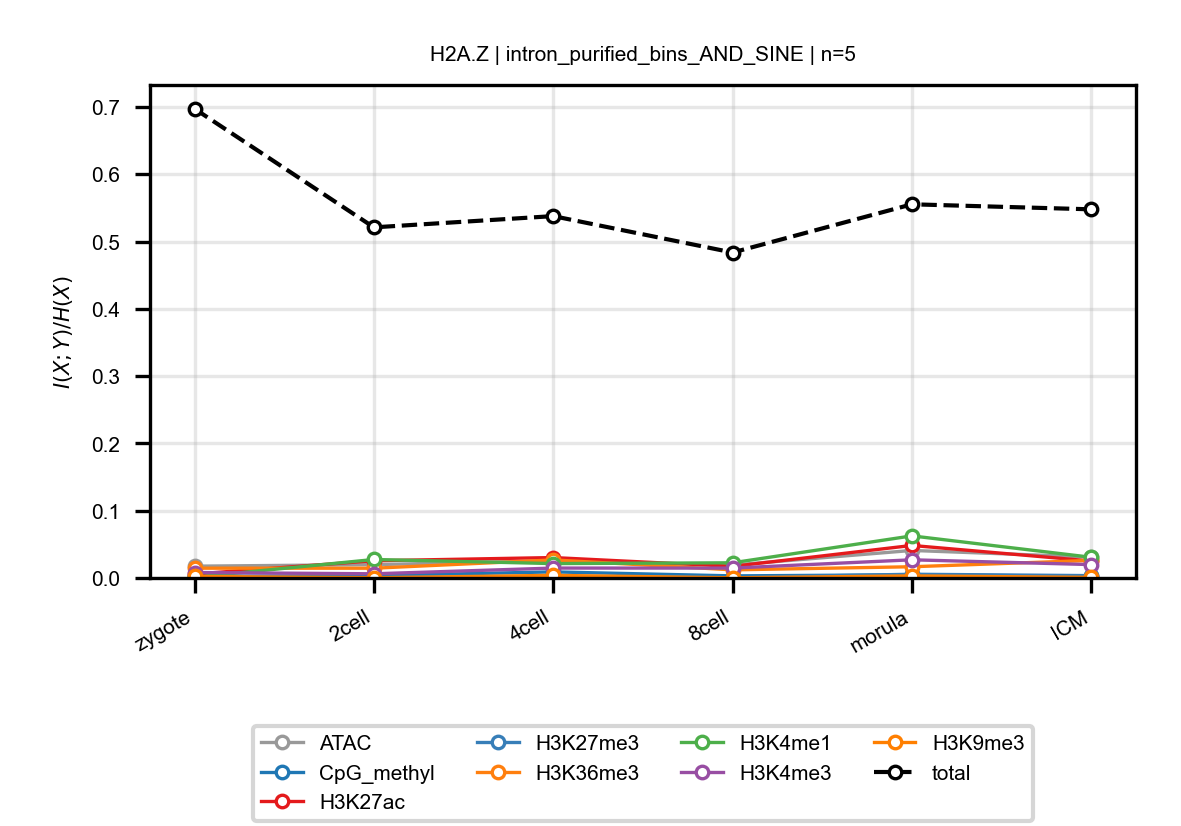

Source data for this figure (header and first rows):
anchor, target, n_bins, stage, block, normalized_mi
H2A.Z, ATAC, 5, zygote, intron_purified_bins_AND_SINE, 0.01754
H2A.Z, ATAC, 5, 2cell, intron_purified_bins_AND_SINE, 0.01984
H2A.Z, ATAC, 5, 4cell, intron_purified_bins_AND_SINE, 0.02547
H2A.Z, ATAC, 5, 8cell, intron_purified_bins_AND_SINE, 0.01913
H2A.Z, ATAC, 5, morula, intron_purified_bins_AND_SINE, 0.04091
H2A.Z, ATAC, 5, ICM, intron_purified_bins_AND_SINE, 0.03108
H2A.Z, CpG_methyl, 5, zygote, intron_purified_bins_AND_SINE, 0.002358
H2A.Z, CpG_methyl, 5, 2cell, intron_purified_bins_AND_SINE, 0.003552
H2A.Z, CpG_methyl, 5, 4cell, intron_purified_bins_AND_SINE, 0.009026
H2A.Z, CpG_methyl, 5, 8cell, intron_purified_bins_AND_SINE, 0.003109
H2A.Z, CpG_methyl, 5, morula, intron_purified_bins_AND_SINE, 0.004738
H2A.Z, CpG_methyl, 5, ICM, intron_purified_bins_AND_SINE, 0.002457
H2A.Z, H3K27ac, 5, zygote, intron_purified_bins_AND_SINE, 0.00586
H2A.Z, H3K27ac, 5, 2cell, intron_purified_bins_AND_SINE, 0.02558
H2A.Z, H3K27ac, 5, 4cell, intron_purified_bins_AND_SINE, 0.03034
H2A.Z, H3K27ac, 5, 8cell, intron_purified_bins_AND_SINE, 0.01722
H2A.Z, H3K27ac, 5, morula, intron_purified_bins_AND_SINE, 0.04834
H2A.Z, H3K27ac, 5, ICM, intron_purified_bins_AND_SINE, 0.0252
H2A.Z, H3K27me3, 5, zygote, intron_purified_bins_AND_SINE, 0.00136
H2A.Z, H3K27me3, 5, 2cell, intron_purified_bins_AND_SINE, 0.0009169
H2A.Z, H3K27me3, 5, 4cell, intron_purified_bins_AND_SINE, 0.001595
H2A.Z, H3K27me3, 5, 8cell, intron_purified_bins_AND_SINE, 0.000582
H2A.Z, H3K27me3, 5, morula, intron_purified_bins_AND_SINE, 0.005544
H2A.Z, H3K27me3, 5, ICM, intron_purified_bins_AND_SINE, 0.003489
H2A.Z, H3K36me3, 5, zygote, intron_purified_bins_AND_SINE, 0.01453
H2A.Z, H3K36me3, 5, 2cell, intron_purified_bins_AND_SINE, 0.01449
H2A.Z, H3K36me3, 5, 4cell, intron_purified_bins_AND_SINE, 0.02684
H2A.Z, H3K36me3, 5, 8cell, intron_purified_bins_AND_SINE, 0.01205
H2A.Z, H3K36me3, 5, morula, intron_purified_bins_AND_SINE, 0.01667
H2A.Z, H3K36me3, 5, ICM, intron_purified_bins_AND_SINE, 0.02613
H2A.Z, H3K4me1, 5, zygote, intron_purified_bins_AND_SINE, 0.001087
H2A.Z, H3K4me1, 5, 2cell, intron_purified_bins_AND_SINE, 0.02747
H2A.Z, H3K4me1, 5, 4cell, intron_purified_bins_AND_SINE, 0.02138
H2A.Z, H3K4me1, 5, 8cell, intron_purified_bins_AND_SINE, 0.02255
H2A.Z, H3K4me1, 5, morula, intron_purified_bins_AND_SINE, 0.06255
H2A.Z, H3K4me1, 5, ICM, intron_purified_bins_AND_SINE, 0.03074
H2A.Z, H3K4me3, 5, zygote, intron_purified_bins_AND_SINE, 0.008114
H2A.Z, H3K4me3, 5, 2cell, intron_purified_bins_AND_SINE, 0.006219
H2A.Z, H3K4me3, 5, 4cell, intron_purified_bins_AND_SINE, 0.0147
H2A.Z, H3K4me3, 5, 8cell, intron_purified_bins_AND_SINE, 0.01468
H2A.Z, H3K4me3, 5, morula, intron_purified_bins_AND_SINE, 0.027
H2A.Z, H3K4me3, 5, ICM, intron_purified_bins_AND_SINE, 0.01987
H2A.Z, H3K9me3, 5, zygote, intron_purified_bins_AND_SINE, 0.002275
H2A.Z, H3K9me3, 5, 2cell, intron_purified_bins_AND_SINE, 0.0003524
H2A.Z, H3K9me3, 5, 4cell, intron_purified_bins_AND_SINE, 0.003877
H2A.Z, H3K9me3, 5, 8cell, intron_purified_bins_AND_SINE, 0.0002392
H2A.Z, H3K9me3, 5, morula, intron_purified_bins_AND_SINE, 0.003048
H2A.Z, H3K9me3, 5, ICM, intron_purified_bins_AND_SINE, 0.0008853
H2A.Z, total, 5, zygote, intron_purified_bins_AND_SINE, 0.6973
H2A.Z, total, 5, 2cell, intron_purified_bins_AND_SINE, 0.521
H2A.Z, total, 5, 4cell, intron_purified_bins_AND_SINE, 0.5377
H2A.Z, total, 5, 8cell, intron_purified_bins_AND_SINE, 0.4836
H2A.Z, total, 5, morula, intron_purified_bins_AND_SINE, 0.5553
H2A.Z, total, 5, ICM, intron_purified_bins_AND_SINE, 0.5478
